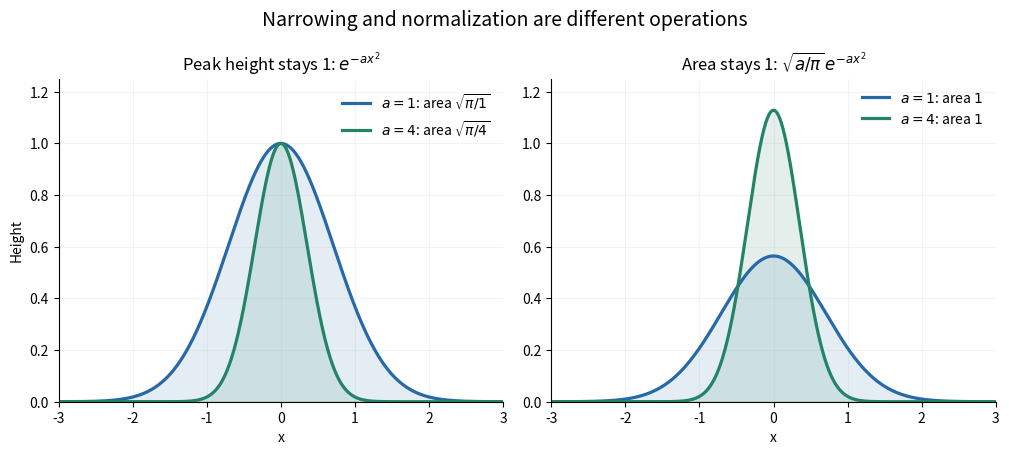

The script that saved this image: (Note: this script raises an exception after producing the figure.)
"""Gaussian widths, full-line areas, and normalized densities; PNG to CWD."""
from pathlib import Path

import matplotlib.pyplot as plt
import numpy as np


def main():
    x = np.linspace(-3, 3, 1000)
    fig, axes = plt.subplots(1, 2, figsize=(10.2, 4.6), dpi=120)
    fig.patch.set_facecolor("white")
    for a, color in [(1, "#2768a6"), (4, "#238367")]:
        kernel = np.exp(-a * x*x)
        axes[0].plot(x, kernel, color=color, lw=2.3,
                     label=rf"$a={a}$: area $\sqrt{{\pi/{a}}}$")
        axes[0].fill_between(x, kernel, color=color, alpha=0.12)
        density = np.sqrt(a/np.pi) * kernel
        axes[1].plot(x, density, color=color, lw=2.3,
                     label=rf"$a={a}$: area $1$")
        axes[1].fill_between(x, density, color=color, alpha=0.12)
    for ax in axes:
        ax.set_facecolor("white")
        ax.set(xlim=(-3, 3), ylim=(0, 1.25), xlabel="x")
        ax.grid(alpha=0.15)
        ax.spines[["top", "right"]].set_visible(False)
        ax.legend(loc="upper right", frameon=False, fontsize=10)
    axes[0].set(ylabel="Height", title=r"Peak height stays 1: $e^{-ax^2}$")
    axes[1].set(title=r"Area stays 1: $\sqrt{a/\pi}\,e^{-ax^2}$")
    fig.suptitle("Narrowing and normalization are different operations",
                 fontsize=14)
    fig.tight_layout()
    fig.savefig(Path.cwd() / Path(__file__).with_suffix(".png").name,
                facecolor="white", transparent=False)
    plt.close(fig)


if __name__ == "__main__":
    main()
